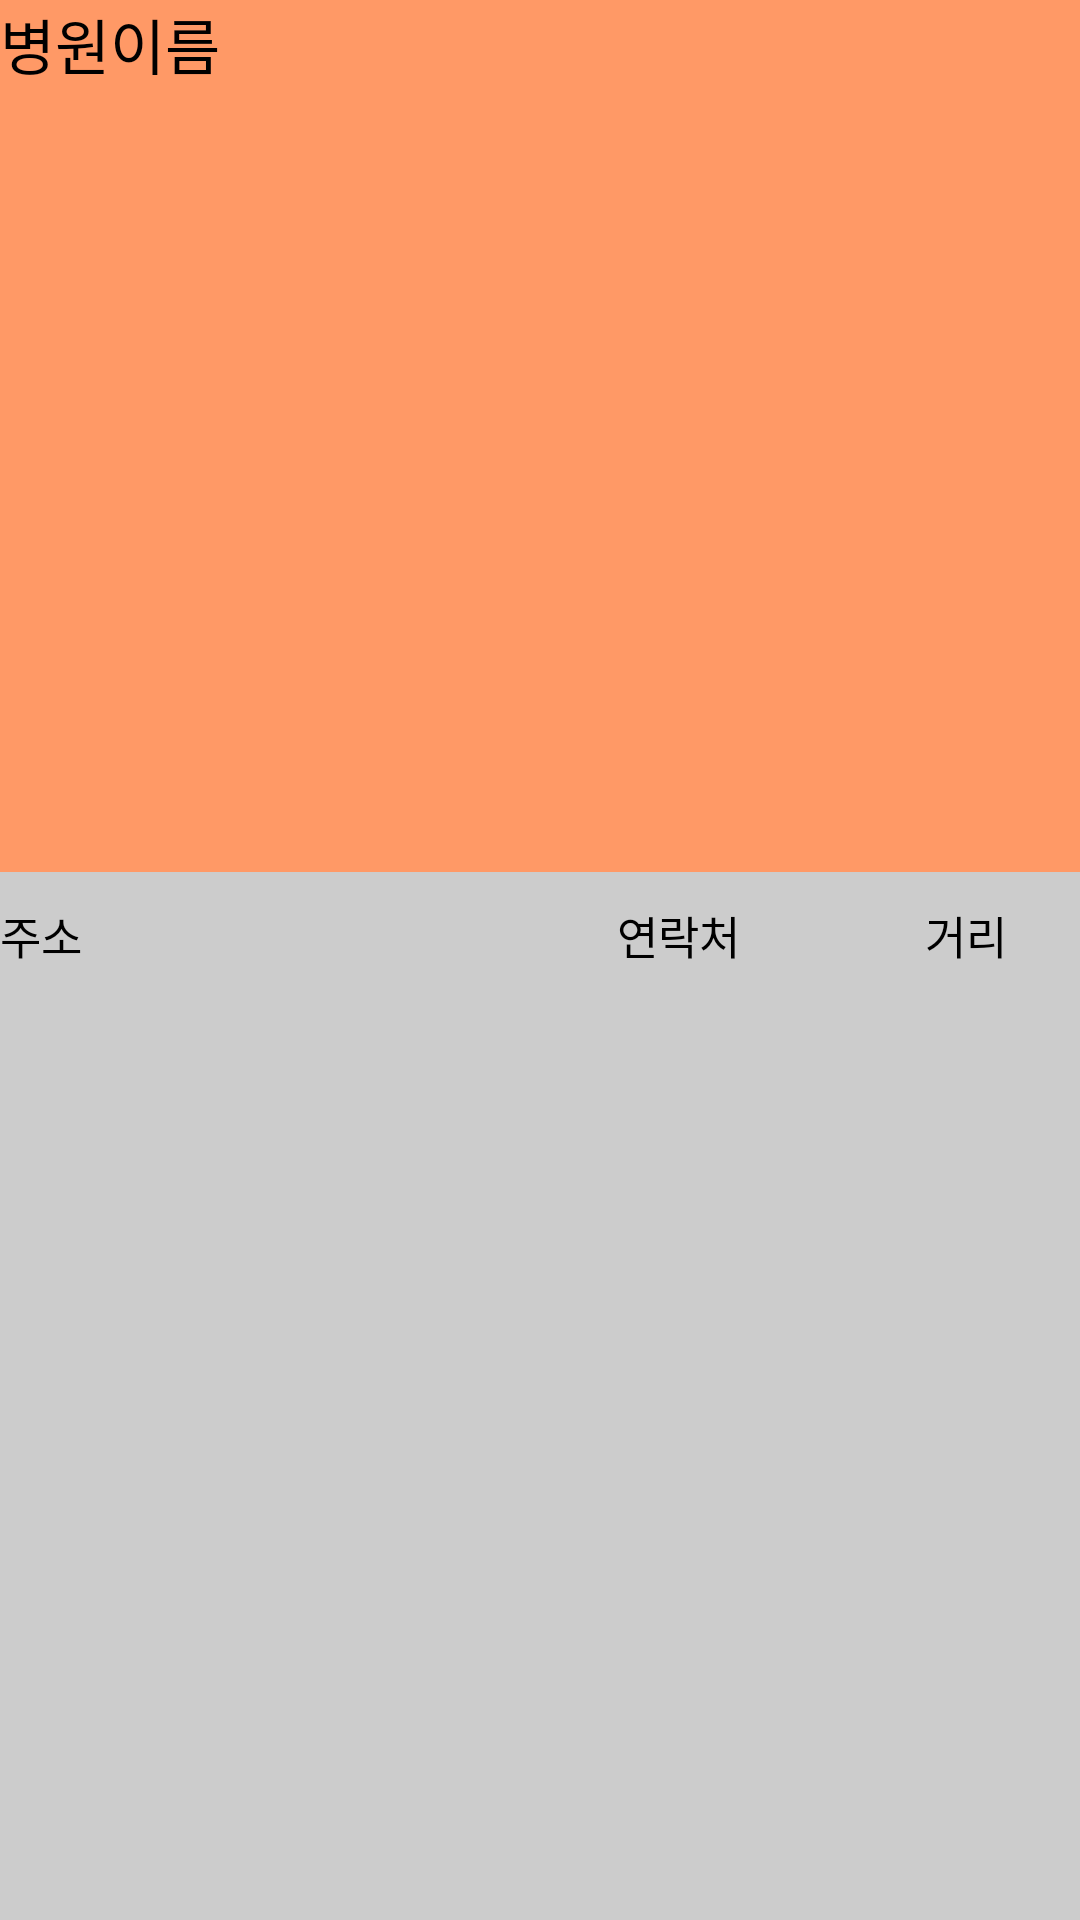

Android layout source for this screen:
<!-- AndroidManifest.xml: application theme AppTheme -->
<!-- res/layout/listview_item_hospital.xml -->
<?xml version="1.0" encoding="utf-8"?>

<LinearLayout xmlns:android="http://schemas.android.com/apk/res/android"
    android:layout_width="match_parent"
    android:layout_height="60dp"
    android:orientation="horizontal"
    android:background="#CCCCCC">

    <LinearLayout
        android:layout_width="match_parent"
        android:layout_height="match_parent"
        android:orientation="vertical">

        <LinearLayout
            android:layout_width="match_parent"
            android:layout_height="0dp"
            android:orientation="horizontal"
            android:background="#ff9966"
            android:layout_weight="5">
        <TextView
            android:id="@+id/text_hospitalName"
            android:layout_width="0dp"
            android:layout_height="wrap_content"
            android:text="병원이름"
            android:textSize="20dp"
            android:textColor="#000000"
            android:layout_weight="4"/>
        </LinearLayout>

        <LinearLayout
            android:layout_width="match_parent"
            android:layout_height="0dp"
            android:orientation="horizontal"
            android:layout_weight="6">

            <TextView
                android:id="@+id/text_hospitalAddress"
                android:layout_width="0dp"
                android:layout_height="wrap_content"
                android:text="주소"
                android:textSize="15dp"
                android:textColor="#000000"
                android:layout_weight="4"
                android:layout_marginTop="10dp"/>

            <TextView
                android:id="@+id/text_hospitalPhoneNumber"
                android:layout_width="0dp"
                android:layout_height="wrap_content"
                android:text="연락처"
                android:textSize="15dp"
                android:textColor="#000000"
                android:layout_weight="2"
                android:layout_marginTop="10dp"/>
            <TextView
                android:id="@+id/text_hospitalDistance"
                android:layout_width="0dp"
                android:layout_height="wrap_content"
                android:text="거리"
                android:textSize="15dp"
                android:textColor="#000000"
                android:layout_weight="1"
                android:layout_marginTop="10dp"/>


        </LinearLayout>



    </LinearLayout>


</LinearLayout>
<!-- resources referenced by this layout -->
<resources>
  <style name="AppTheme" parent="Theme.AppCompat.Light.DarkActionBar">
          
          <item name="colorPrimary">@color/colorPrimary</item>
          <item name="colorPrimaryDark">@color/colorPrimaryDark</item>
          <item name="colorAccent">@color/colorAccent</item>
          <item name="windowActionBar">false</item>
          <item name="windowNoTitle">true</item>
      </style>
  <!-- not gathered from this repository: default colours our renderer supplied (Android Studio template values) -->
  <color name="colorPrimary">#FF6200EE</color>
  <color name="colorPrimaryDark">#FF3700B3</color>
  <color name="colorAccent">#FF03DAC5</color>
</resources>
